Labelled photos from "data_v2", an image-classification folder in MikuFg/RTL-SDR_core. The possible labels are: airplane, bird, drone, helicopter.

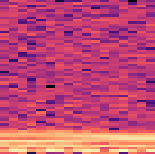
Label: drone

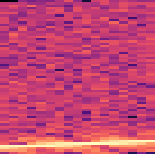
Label: airplane

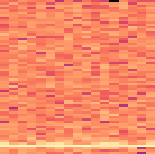
Label: bird

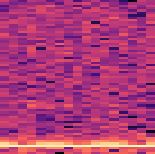
Label: bird

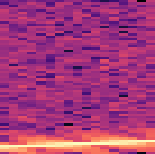
Label: airplane

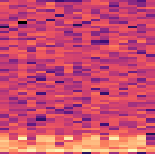
Label: helicopter
